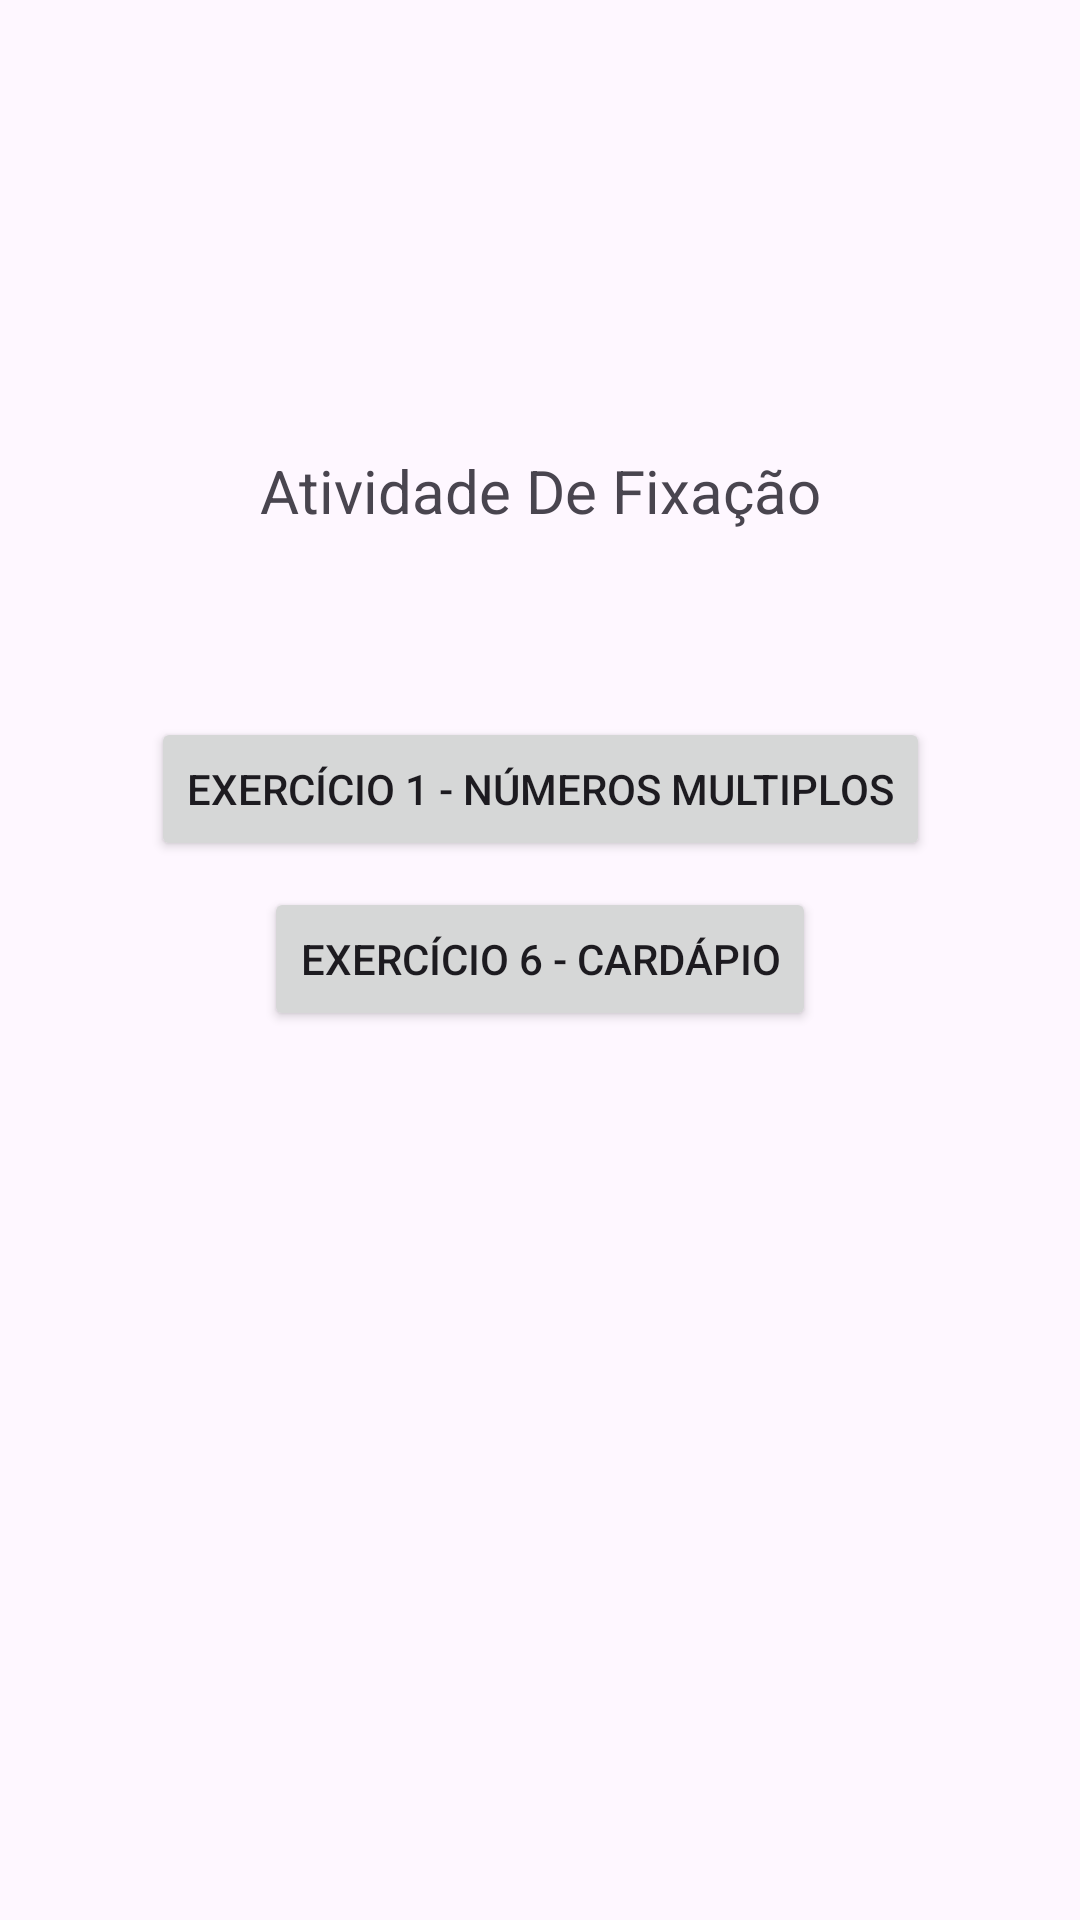

Produce the Android XML layout that renders to this screen, including the resource entries it uses.
<!-- AndroidManifest.xml: application theme Theme.ExercícioFixação -->
<!-- res/layout/activity_main.xml -->
<?xml version="1.0" encoding="utf-8"?>
<androidx.constraintlayout.widget.ConstraintLayout xmlns:android="http://schemas.android.com/apk/res/android"
    xmlns:app="http://schemas.android.com/apk/res-auto"
    xmlns:tools="http://schemas.android.com/tools"
    android:layout_width="match_parent"
    android:layout_height="match_parent"
    tools:context=".MainActivity">

    <TextView
        android:id="@+id/textView"
        android:layout_width="wrap_content"
        android:layout_height="wrap_content"
        android:layout_gravity="center"
        android:layout_marginStart="140dp"
        android:layout_marginTop="150dp"
        android:layout_marginEnd="140dp"
        android:layout_marginBottom="62dp"
        android:gravity="center"
        android:text="@string/atividade_de_fixa_o"
        android:textSize="20sp"
        app:layout_constraintBottom_toTopOf="@+id/btnmulti"
        app:layout_constraintEnd_toEndOf="parent"
        app:layout_constraintStart_toStartOf="parent"
        app:layout_constraintTop_toTopOf="parent"
        tools:ignore="TextSizeCheck" />

    <Button
        android:id="@+id/btnmulti"
        android:layout_width="wrap_content"
        android:layout_height="wrap_content"
        android:layout_marginStart="80dp"
        android:layout_marginTop="62dp"
        android:layout_marginEnd="80dp"
        android:onClick="btnmulti"
        android:text="@string/exerc_cio_1_n_meros_multiplos"
        app:layout_constraintEnd_toEndOf="parent"
        app:layout_constraintStart_toStartOf="parent"
        app:layout_constraintTop_toBottomOf="@+id/textView" />

    <Button
        android:id="@+id/btncarda"
        android:layout_width="wrap_content"
        android:layout_height="wrap_content"
        android:layout_marginStart="110dp"
        android:layout_marginTop="54dp"
        android:layout_marginEnd="110dp"
        android:layout_marginBottom="342dp"
        android:text="@string/exerc_cio_6_card_pio"
        app:layout_constraintBottom_toBottomOf="parent"
        app:layout_constraintEnd_toEndOf="parent"
        app:layout_constraintStart_toStartOf="parent"
        app:layout_constraintTop_toBottomOf="@+id/btnmulti"
        android:onClick="btncarda"
        />
</androidx.constraintlayout.widget.ConstraintLayout>
<!-- resources referenced by this layout -->
<resources>
  <string name="atividade_de_fixa_o">Atividade De Fixação</string>
  <string name="exerc_cio_1_n_meros_multiplos">Exercício 1 - Números Multiplos</string>
  <string name="exerc_cio_6_card_pio">Exercício 6 - Cardápio</string>
  <style name="Theme.ExercícioFixação" parent="Base.Theme.ExercícioFixação" />
  <style name="Base.Theme.ExercícioFixação" parent="Theme.Material3.DayNight.NoActionBar">
          
          
      </style>
</resources>
